Photos from the image-classification dataset "Data2" in the GitHub repository finn-williams/cachedetector. Its 2 classes are: cache, no cache.

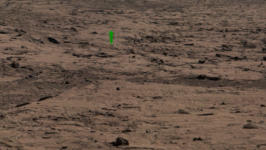
Label: cache

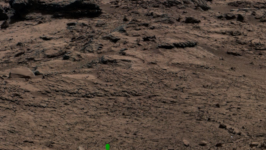
Label: cache

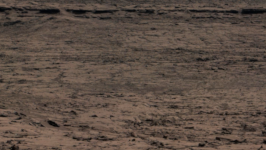
Label: no cache

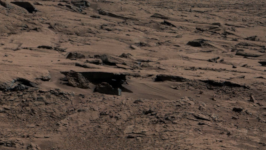
Label: no cache

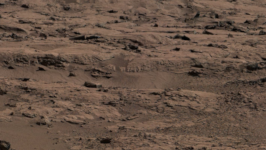
Label: no cache

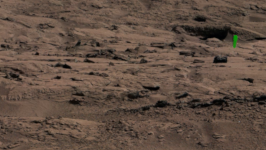
Label: cache
